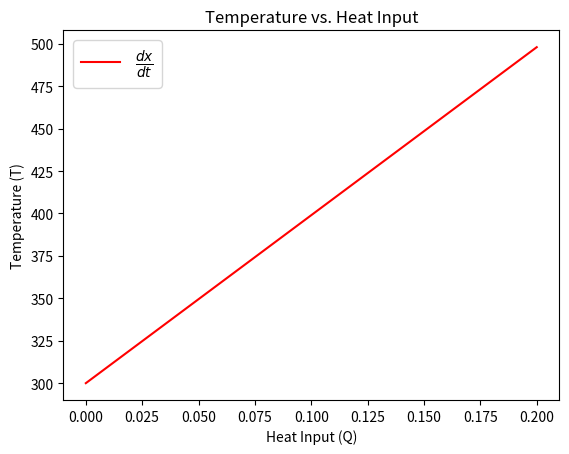

Source code (Python):
import numpy as np
import matplotlib.pyplot as plt

T0 = 500  # initial temperature
T_e = 300  # environment temperature
k = 0.1  # thermal conductivity
A = 1  # surface area
d = 0.1  # thickness
dt = 0.01  # time step
t_final = 100  # final time

time_points = []
temperature_points = []
heat_input_points = []

t = 0
T = T0
for i in range(int(t_final / dt)):
    dQdt = -((k * A) * (T - T_e) / d)
    T = T + dQdt * dt
    t += dt
    time_points.append(t)
    temperature_points.append(T)
    heat_input = -dQdt * dt * A * d
    heat_input_points.append(heat_input)
    print(f"{dQdt:.2f} {T:.2f} {t:.2f}s ")

time_points = np.array(time_points)
temperature_points = np.array(temperature_points)
heat_input_points = np.array(heat_input_points)

plt.plot(heat_input_points, temperature_points, color='r', label=r'$\frac{dx}{dt}$')
plt.xlabel('Heat Input (Q)')
plt.ylabel('Temperature (T)')
plt.title('Temperature vs. Heat Input')
plt.legend(fontsize=14)
plt.show()

slope, _ = np.polyfit(heat_input_points, temperature_points, 1)
volume = A * d
Cp = slope / volume
print(f"Specific heat capacity slope {slope:.2f}J / {volume}m^3: {Cp:.2f} J/kg.K)")
